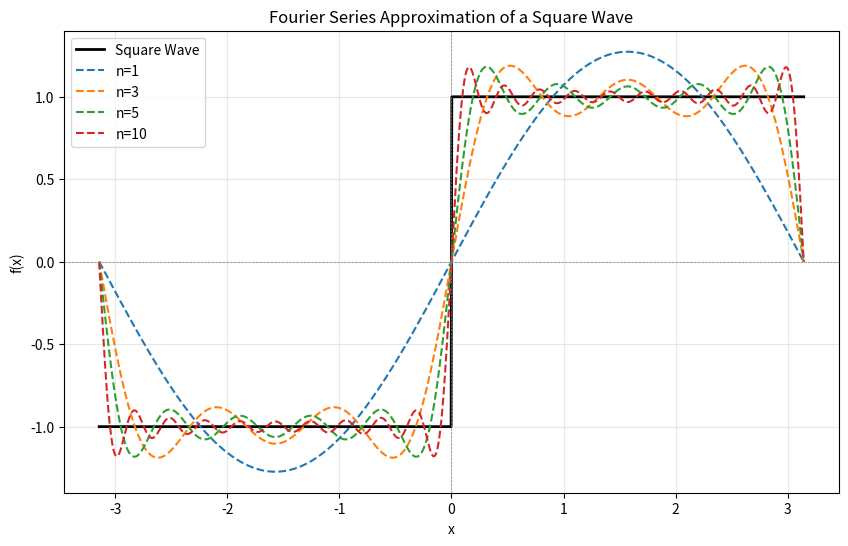
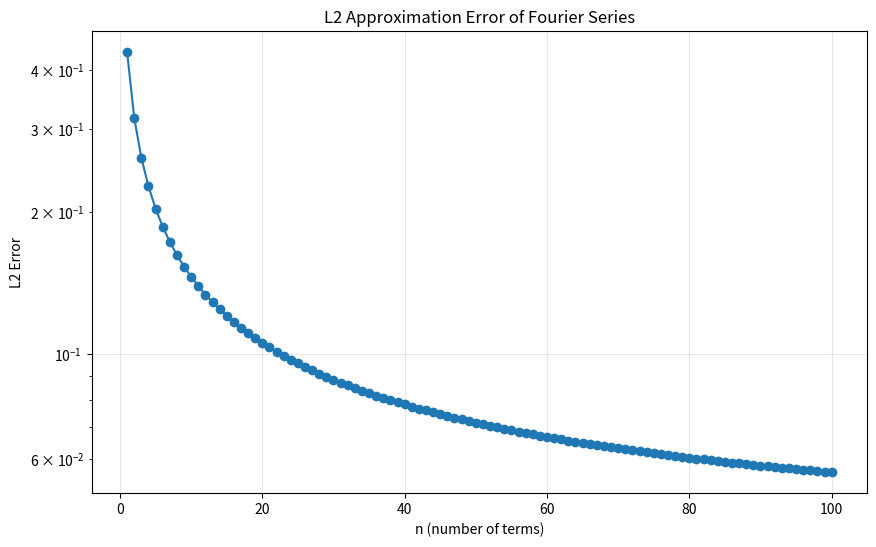

The matplotlib source for these figures, in order:
# %%
# Import NumPy and Matplotlib # We will visualize Fourier approximations # of a square wave on the interval [-pi, pi]
import numpy as np
import matplotlib.pyplot as plt 
# %%
# Define the target square wave function # Return 1 for x >= 0 and -1 for x < 0 # Use NumPy so the function works on arrays
def square_wave(x):
    return np.where(x >= 0, 1, -1)
# %%
# Compute the nth partial sum of the Fourier series # for a square wave on [-pi, pi] # # Use the standard Fourier sine expansion: # # f(x) ≈ (4/pi) * Σ [sin((2k-1)x)/(2k-1)] # # where k goes from 1 to n # # Write a function: # def fourier_partial_sum(x, n):
def fourier_partial_sum(x, n):
    sum = np.zeros_like(x)
    for k in range(1, n + 1):
        sum += np.sin((2 * k - 1) * x) / (2 * k - 1)
    return (4 / np.pi) * sum 
# %%
# Plot the target square wave and compare # Fourier partial sums for: # n = 1, 3, 5, 10 # # Plot everything on the same figure # Include labels and legend
x = np.linspace(-np.pi, np.pi, 1000)
y_square = square_wave(x)
y_fourier_1 = fourier_partial_sum(x, 1)
y_fourier_3 = fourier_partial_sum(x, 3)
y_fourier_5 = fourier_partial_sum(x, 5)
y_fourier_10 = fourier_partial_sum(x, 10)
plt.figure(figsize=(10, 6))
plt.plot(x, y_square, label='Square Wave', color='black', linewidth=2)
plt.plot(x, y_fourier_1, label='n=1', linestyle='--')
plt.plot(x, y_fourier_3, label='n=3', linestyle='--')
plt.plot(x, y_fourier_5, label='n=5', linestyle='--')
plt.plot(x, y_fourier_10, label='n=10', linestyle='--')
plt.title('Fourier Series Approximation of a Square Wave')
plt.xlabel('x')
plt.ylabel('f(x)')
plt.axhline(0, color='gray', lw=0.5, ls='--')
plt.axvline(0, color='gray', lw=0.5, ls='--')
plt.legend()
plt.grid(True, alpha=0.3)
plt.show()
# %% # Plot the L2 approximation error versus n # for n = 1 to 100 # # Compute: # # L2 error = sqrt(mean((f(x)-approximation)^2)) # # Plot how error decreases as n increases
n_values = np.arange(1, 101)
errors = []
x_dense = np.linspace(-np.pi, np.pi, 1000)
y_square_dense = square_wave(x_dense)
for n in n_values:
    y_approx = fourier_partial_sum(x_dense, n)
    error = np.sqrt(np.mean((y_square_dense - y_approx) ** 2))
    errors.append(error)
plt.figure(figsize=(10, 6))
plt.plot(n_values, errors, marker='o')
plt.title('L2 Approximation Error of Fourier Series')
plt.xlabel('n (number of terms)')
plt.ylabel('L2 Error')
plt.yscale('log')  # Use logarithmic scale for better visibility
plt.grid(True, alpha=0.3)
plt.show()
